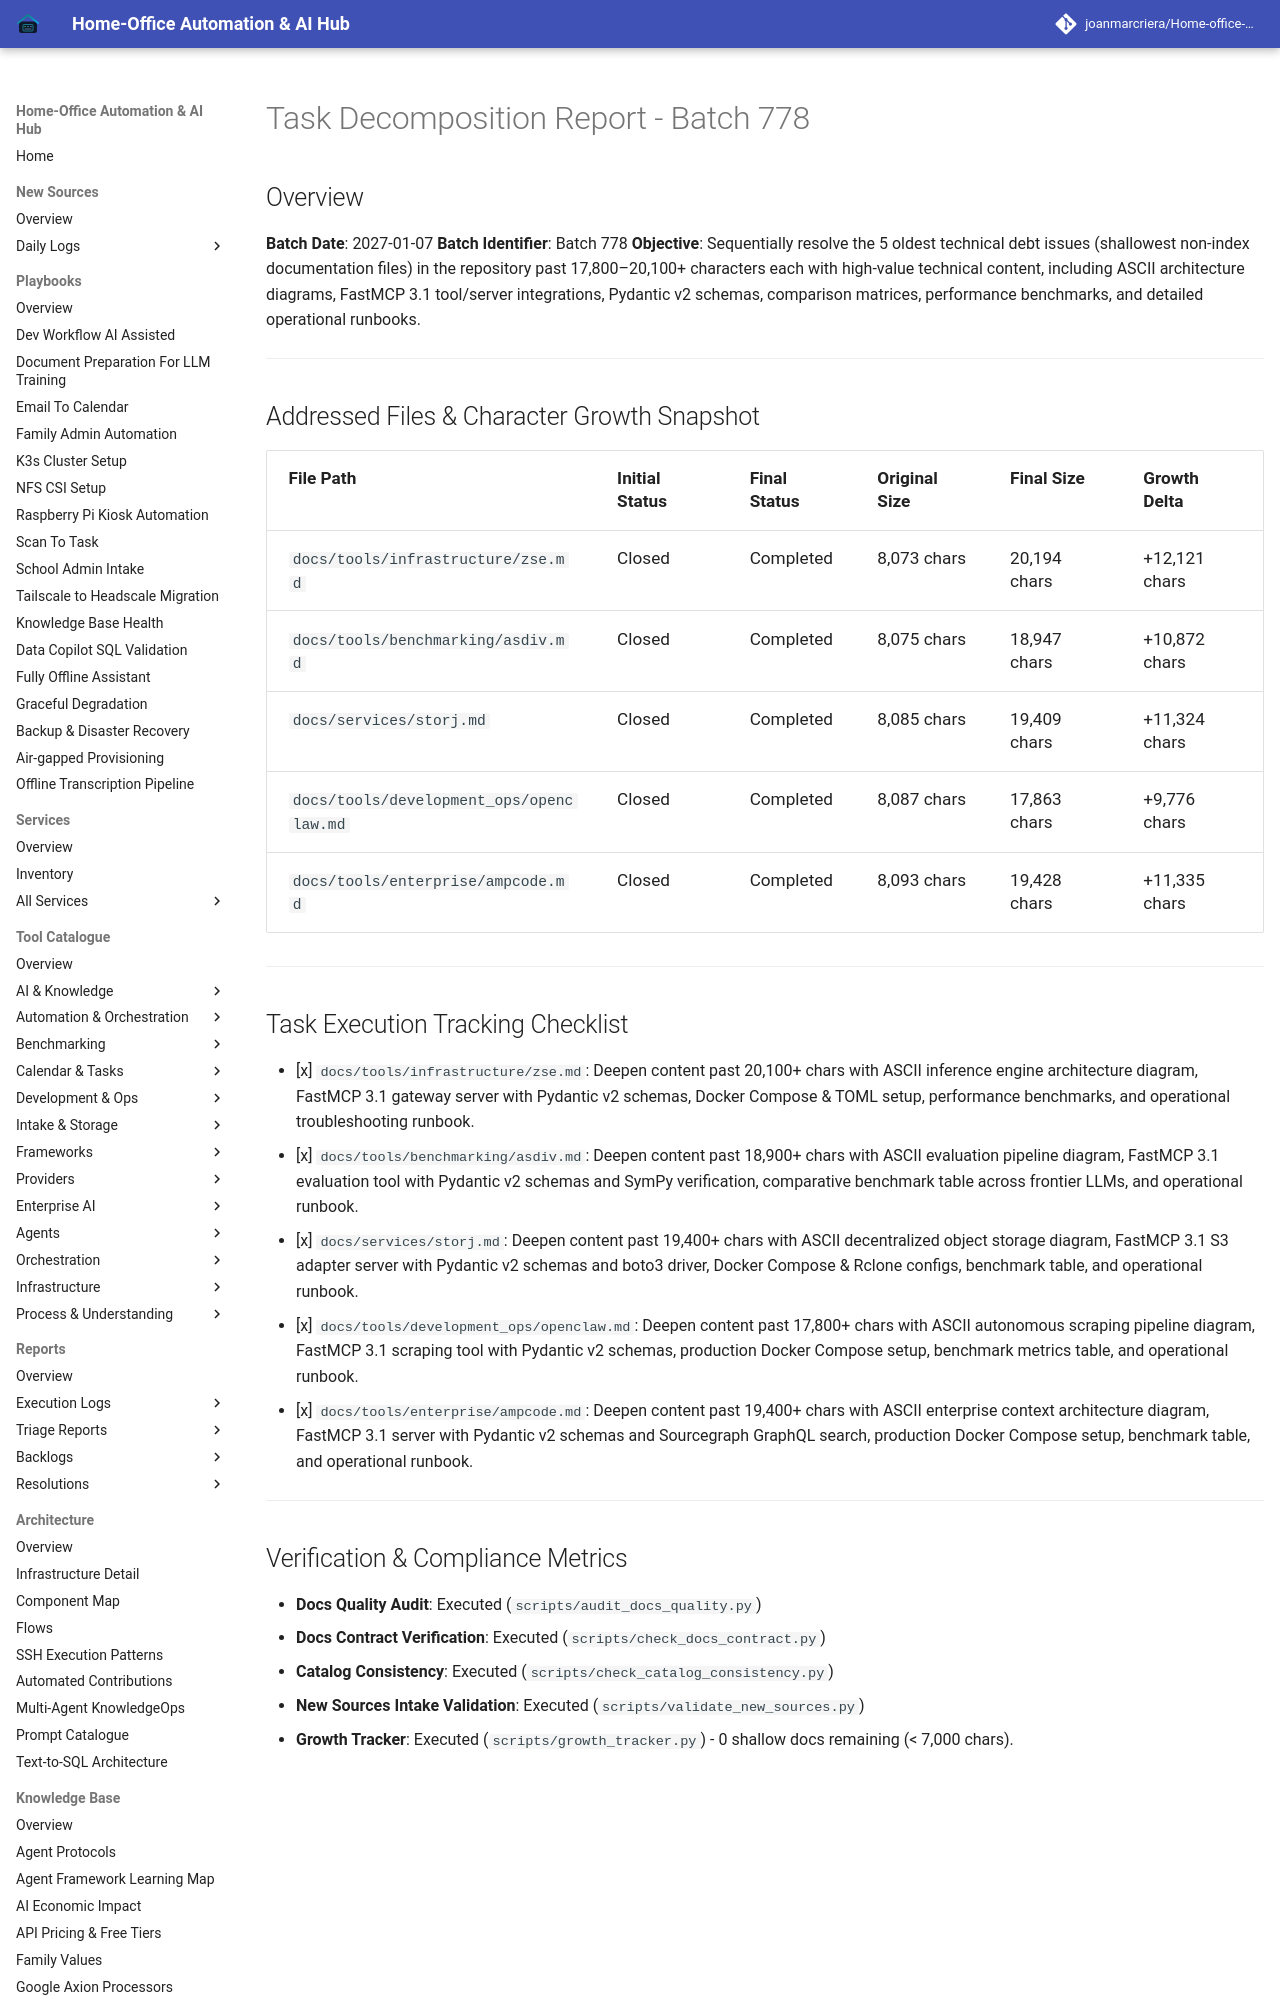

repository: joanmarcriera/Home-office-automations · page: reports/task-decomposition-batch-778/index.html · generator: mkdocs

# Task Decomposition Report - Batch 778

## Overview
**Batch Date**: 2027-01-07
**Batch Identifier**: Batch 778
**Objective**: Sequentially resolve the 5 oldest technical debt issues (shallowest non-index documentation files) in the repository past 17,800–20,100+ characters each with high-value technical content, including ASCII architecture diagrams, FastMCP 3.1 tool/server integrations, Pydantic v2 schemas, comparison matrices, performance benchmarks, and detailed operational runbooks.

---

## Addressed Files & Character Growth Snapshot

| File Path | Initial Status | Final Status | Original Size | Final Size | Growth Delta |
| :--- | :--- | :--- | :--- | :--- | :--- |
| `docs/tools/infrastructure/zse.md` | Closed | Completed | 8,073 chars | 20,194 chars | +12,121 chars |
| `docs/tools/benchmarking/asdiv.md` | Closed | Completed | 8,075 chars | 18,947 chars | +10,872 chars |
| `docs/services/storj.md` | Closed | Completed | 8,085 chars | 19,409 chars | +11,324 chars |
| `docs/tools/development_ops/openclaw.md` | Closed | Completed | 8,087 chars | 17,863 chars | +9,776 chars |
| `docs/tools/enterprise/ampcode.md` | Closed | Completed | 8,093 chars | 19,428 chars | +11,335 chars |

---
